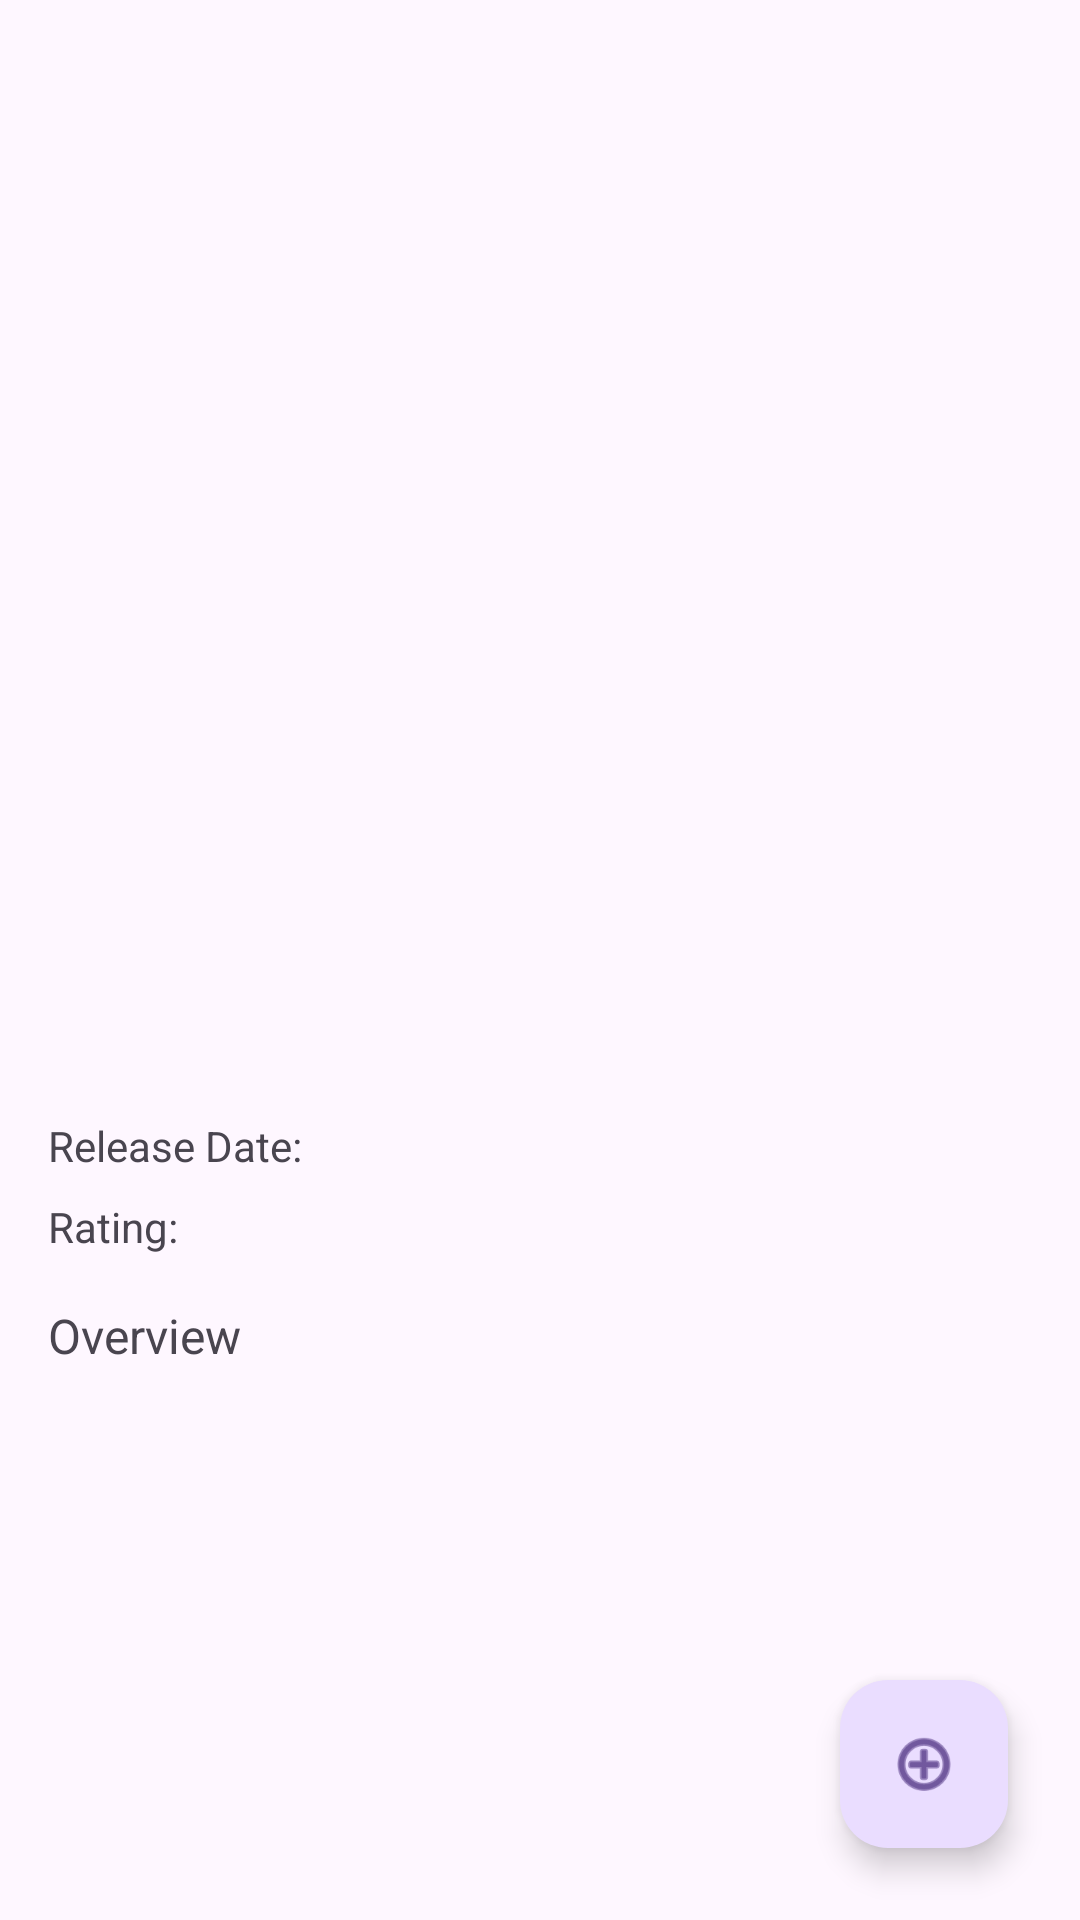

The Android layout XML behind this screen, and the referenced resources:
<!-- AndroidManifest.xml: application theme Theme.Retrofit_Usage -->
<!-- res/layout/fragment_detail_page.xml -->
<?xml version="1.0" encoding="utf-8"?>
<RelativeLayout xmlns:android="http://schemas.android.com/apk/res/android"
    xmlns:app="http://schemas.android.com/apk/res-auto"
    android:layout_width="match_parent"
    android:layout_height="match_parent">

    <LinearLayout
        android:id="@+id/detailContentLayout"
        android:layout_width="match_parent"
        android:layout_height="match_parent"
        android:orientation="vertical">

        <ScrollView
            android:layout_width="match_parent"
            android:layout_height="0dp"
            android:layout_weight="1"
            android:padding="16dp">

            <LinearLayout
                android:layout_width="match_parent"
                android:layout_height="wrap_content"
                android:orientation="vertical">

                <ImageView
                    android:id="@+id/posterImageView"
                    android:layout_width="200dp"
                    android:layout_height="300dp"
                    android:layout_gravity="center_horizontal"
                    android:scaleType="fitXY" />

                <TextView
                    android:id="@+id/titleTextView"
                    android:layout_width="match_parent"
                    android:layout_height="wrap_content"
                    android:layout_marginTop="16dp"
                    android:textSize="24sp"
                    android:textStyle="bold" />

                <TextView
                    android:id="@+id/releaseDateTextView"
                    android:layout_width="match_parent"
                    android:layout_height="wrap_content"
                    android:layout_marginTop="8dp"
                    android:textColor="?android:attr/textColorSecondary"
                    android:text="@string/release_date" />

                <TextView
                    android:id="@+id/ratingTextView"
                    android:layout_width="match_parent"
                    android:layout_height="wrap_content"
                    android:layout_marginTop="8dp"
                    android:text="@string/rating" />

                <TextView
                    android:id="@+id/overviewTextView"
                    android:layout_width="match_parent"
                    android:layout_height="wrap_content"
                    android:layout_marginTop="16dp"
                    android:textSize="16sp"
                    android:text="@string/overview" />
            </LinearLayout>
        </ScrollView>
    </LinearLayout>

    <com.google.android.material.floatingactionbutton.FloatingActionButton
        android:id="@+id/fabAddToWatchLater"
        android:layout_width="wrap_content"
        android:layout_height="wrap_content"
        android:layout_alignParentBottom="true"
        android:layout_alignParentEnd="true"
        android:layout_margin="24dp"
        app:srcCompat="@android:drawable/ic_menu_add"
        android:contentDescription="@string/add_watch_later" />

</RelativeLayout>
<!-- resources referenced by this layout -->
<resources>
  <string name="add_watch_later">Add Watch Later</string>
  <string name="overview">Overview</string>
  <string name="rating">Rating:</string>
  <string name="release_date">Release Date:</string>
  <style name="Theme.Retrofit_Usage" parent="Base.Theme.Retrofit_Usage" />
  <style name="Base.Theme.Retrofit_Usage" parent="Theme.Material3.DayNight.NoActionBar">
          
          
      </style>
</resources>
